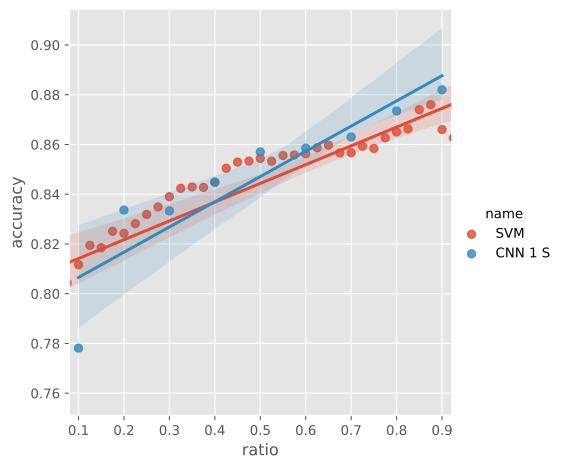

Source data for this figure (header and first rows):
, ratio, accuracy, name
0, 0.1, 0.7781, CNN 1 S
1, 0.2, 0.8336, CNN 1 S
2, 0.3, 0.8333, CNN 1 S
3, 0.4, 0.8448, CNN 1 S
4, 0.5, 0.857, CNN 1 S
5, 0.6, 0.8585, CNN 1 S
6, 0.7, 0.863, CNN 1 S
7, 0.8, 0.8735, CNN 1 S
8, 0.9, 0.882, CNN 1 S
